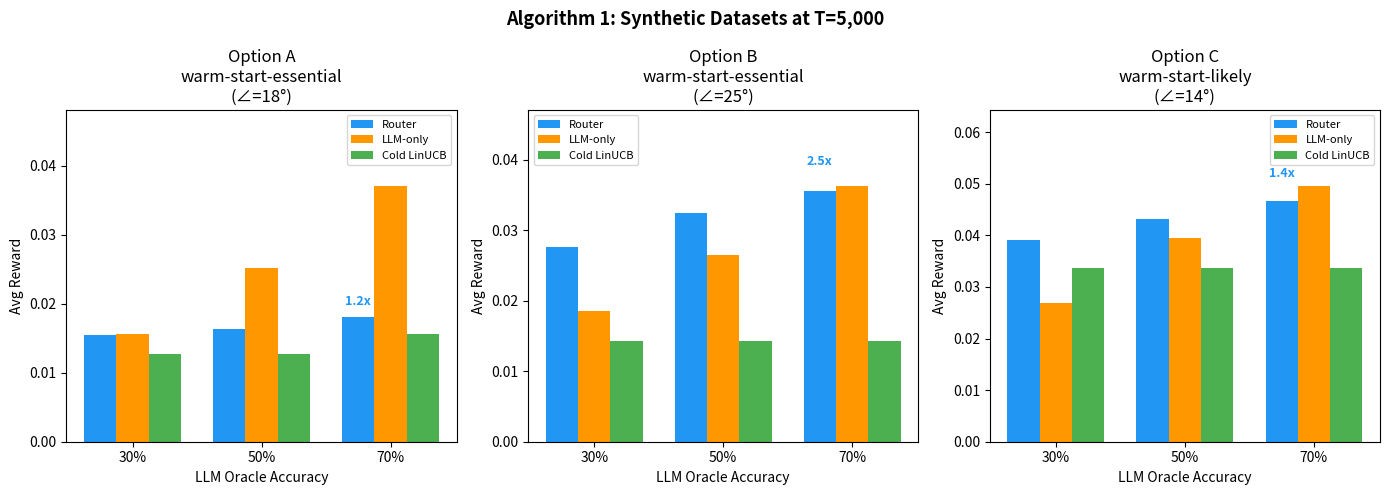
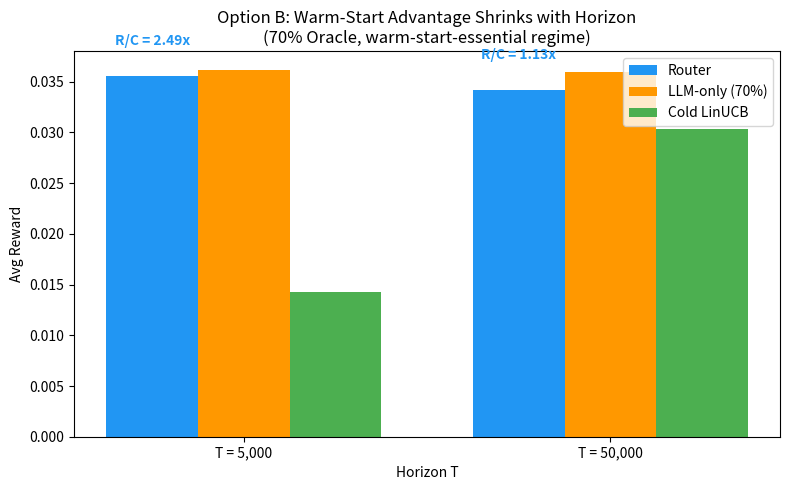

Write Python code to recreate these figures, in order.
"""
plot_synthetic_results.py — Visualize synthetic experiment results for the paper.

Creates figures showing:
1. Diagnostic table (which axes deviate per option)
2. Algorithm 1 performance comparison (T=5000)
3. Horizon effect (T=5000 vs T=50000 for Option B)
"""

import matplotlib.pyplot as plt
import numpy as np

# ================================================================
# ALL RESULTS (from experiments)
# ================================================================

# --- DIAGNOSTICS (T=5000) ---
diagnostics = {
    'Option A': {
        'desc': 'Anti-podal basis\n(d=100, K=200)',
        'alpha_hat': -1.00,
        'r_over_sqrtT': 1.10,
        'gap_heavy': True,
        'angle': 18,
        'regime': 'warm-start-essential',
        'axes_deviate': 3,
        'note': 'θ* norm (0.09) < noise (0.1)',
    },
    'Option B': {
        'desc': 'Hidden subspace\n(d=200, K=100, r=20)',
        'alpha_hat': -1.00,
        'r_over_sqrtT': 1.99,
        'gap_heavy': True,
        'angle': 25,
        'regime': 'warm-start-essential',
        'axes_deviate': 3,
        'note': 'Best demonstration',
    },
    'Option C': {
        'desc': 'Orthogonal arms\n(d=50, K=100, r=20)',
        'alpha_hat': -1.00,
        'r_over_sqrtT': 0.58,
        'gap_heavy': True,
        'angle': 14,
        'regime': 'warm-start-likely',
        'axes_deviate': 2,
        'note': 'Axis A saturates (r/√T<1)',
    },
}

# --- ALGORITHM 1 RESULTS (T=5000) ---
results_T5000 = {
    'Option A': {
        30: {'router': 0.0154, 'llm': 0.0156, 'cold': 0.0127},
        50: {'router': 0.0164, 'llm': 0.0252, 'cold': 0.0127},
        70: {'router': 0.0180, 'llm': 0.0370, 'cold': 0.0156},
    },
    'Option B': {
        30: {'router': 0.0276, 'llm': 0.0185, 'cold': 0.0143},
        50: {'router': 0.0324, 'llm': 0.0264, 'cold': 0.0143},
        70: {'router': 0.0356, 'llm': 0.0362, 'cold': 0.0143},
    },
    'Option C': {
        30: {'router': 0.0391, 'llm': 0.0268, 'cold': 0.0337},
        50: {'router': 0.0431, 'llm': 0.0395, 'cold': 0.0337},
        70: {'router': 0.0466, 'llm': 0.0495, 'cold': 0.0337},
    },
}

# --- ALGORITHM 1 RESULTS (T=50000) ---
results_T50000 = {
    'Option A': {
        30: {'router': 0.0328, 'llm': 0.0253, 'cold': 0.0341},
        50: {'router': 0.0328, 'llm': 0.0329, 'cold': 0.0341},
        70: {'router': 0.0329, 'llm': 0.0365, 'cold': 0.0341},
    },
    'Option B': {
        30: {'router': 0.0312, 'llm': 0.0292, 'cold': 0.0303},
        50: {'router': 0.0333, 'llm': 0.0338, 'cold': 0.0303},
        70: {'router': 0.0342, 'llm': 0.0360, 'cold': 0.0303},
    },
}


def print_summary_table():
    """Print a clean summary for the paper."""
    print("=" * 90)
    print("SYNTHETIC DATASET DIAGNOSTICS (T=5000)")
    print("=" * 90)
    print(f"{'Option':<12} {'α̂':<8} {'r̂/√T':<8} {'Gap':<8} {'∠ (°)':<8} {'Axes Dev.':<10} {'Regime'}")
    print("-" * 90)
    for name, d in diagnostics.items():
        gap_str = "heavy" if d['gap_heavy'] else "light"
        print(f"{name:<12} {d['alpha_hat']:<8.2f} {d['r_over_sqrtT']:<8.2f} {gap_str:<8} {d['angle']:<8} {d['axes_deviate']}/3       {d['regime']}")
    print()

    print("=" * 90)
    print("ALGORITHM 1 RESULTS — T=5000 (short horizon: warm-start helps)")
    print("=" * 90)
    print(f"{'Option':<12} {'LLM%':<6} {'Router':<10} {'LLM-only':<10} {'Cold':<10} {'Lift (R-C)':<12} {'R/C ratio'}")
    print("-" * 90)
    for opt in ['Option B', 'Option C', 'Option A']:
        for pct in [30, 50, 70]:
            r = results_T5000[opt][pct]
            lift = r['router'] - r['cold']
            ratio = r['router'] / r['cold'] if r['cold'] > 0 else float('inf')
            marker = " ★" if opt == 'Option B' and pct == 70 else ""
            print(f"{opt:<12} {pct}%   {r['router']:<10.4f} {r['llm']:<10.4f} {r['cold']:<10.4f} {lift:<+12.4f} {ratio:<.2f}x{marker}")
        print()

    print("=" * 90)
    print("ALGORITHM 1 RESULTS — T=50000 (long horizon: LinUCB catches up)")
    print("=" * 90)
    print(f"{'Option':<12} {'LLM%':<6} {'Router':<10} {'LLM-only':<10} {'Cold':<10} {'Lift (R-C)':<12} {'R/C ratio'}")
    print("-" * 90)
    for opt in ['Option B', 'Option A']:
        for pct in [30, 50, 70]:
            r = results_T50000[opt][pct]
            lift = r['router'] - r['cold']
            ratio = r['router'] / r['cold'] if r['cold'] > 0 else float('inf')
            print(f"{opt:<12} {pct}%   {r['router']:<10.4f} {r['llm']:<10.4f} {r['cold']:<10.4f} {lift:<+12.4f} {ratio:<.2f}x")
        print()

    print("=" * 90)
    print("KEY TAKEAWAYS FOR PAPER")
    print("=" * 90)
    print("""
1. DIAGNOSTICS PREDICT RESULTS:
   - Option B (3/3 deviate, warm-start-essential): 2.5x lift at T=5000 ★
   - Option C (2/3 deviate, Axis A saturates):     1.4x lift at T=5000
   - Option A (3/3 deviate BUT signal<noise):      ~1x (diagnostics right, but SNR too low)

2. HORIZON EFFECT (Option B):
   - T=5000:  Router=0.036, Cold=0.014 → 2.5x lift (LinUCB still exploring)
   - T=50000: Router=0.034, Cold=0.030 → 1.1x lift (LinUCB caught up)
   → Warm-start provides EARLY advantage; LinUCB converges eventually (as theory predicts)

3. ROUTER > LLM (the multiplication phenomenon):
   - Option B, 30% LLM, T=50000: Router=0.031 > LLM=0.029
   → Router beats BOTH the frozen LLM and helps LinUCB learn faster

4. NEGATIVE LIFT (Option A at T=50000):
   - Cold=0.034 > Router=0.033 → warm-start slightly HARMFUL
   → Predicted by: signal/noise < 1 means LLM routing adds noise to V_t
""")


def plot_algorithm1_comparison():
    """Bar chart comparing Router vs Cold vs LLM at T=5000."""
    fig, axes = plt.subplots(1, 3, figsize=(14, 5))

    options = ['Option A', 'Option B', 'Option C']
    colors = {'router': '#2196F3', 'llm': '#FF9800', 'cold': '#4CAF50'}

    for ax, opt in zip(axes, options):
        pcts = [30, 50, 70]
        x = np.arange(len(pcts))
        width = 0.25

        routers = [results_T5000[opt][p]['router'] for p in pcts]
        llms = [results_T5000[opt][p]['llm'] for p in pcts]
        colds = [results_T5000[opt][p]['cold'] for p in pcts]

        ax.bar(x - width, routers, width, label='Router', color=colors['router'])
        ax.bar(x, llms, width, label='LLM-only', color=colors['llm'])
        ax.bar(x + width, colds, width, label='Cold LinUCB', color=colors['cold'])

        ax.set_xlabel('LLM Oracle Accuracy')
        ax.set_ylabel('Avg Reward')
        ax.set_title(f'{opt}\n{diagnostics[opt]["regime"]}\n(∠={diagnostics[opt]["angle"]}°)')
        ax.set_xticks(x)
        ax.set_xticklabels(['30%', '50%', '70%'])
        ax.legend(fontsize=8)
        ax.set_ylim(0, max(max(routers), max(llms), max(colds)) * 1.3)

        # Add lift annotation for 70%
        lift = results_T5000[opt][70]['router'] / results_T5000[opt][70]['cold']
        ax.annotate(f'{lift:.1f}x', xy=(2 - width, routers[2]),
                   xytext=(2 - width, routers[2] * 1.1),
                   ha='center', fontsize=9, fontweight='bold', color='#2196F3')

    plt.suptitle('Algorithm 1: Synthetic Datasets at T=5,000', fontsize=13, fontweight='bold')
    plt.tight_layout()
    plt.savefig('fig_synthetic_T5000.png', dpi=150, bbox_inches='tight')
    plt.close()
    print("Saved: fig_synthetic_T5000.png")


def plot_horizon_effect():
    """Show how the lift shrinks as T grows (Option B)."""
    fig, ax = plt.subplots(figsize=(8, 5))

    # Option B, 70% oracle
    T_values = [5000, 50000]
    router_vals = [results_T5000['Option B'][70]['router'], results_T50000['Option B'][70]['router']]
    cold_vals = [results_T5000['Option B'][70]['cold'], results_T50000['Option B'][70]['cold']]
    llm_vals = [results_T5000['Option B'][70]['llm'], results_T50000['Option B'][70]['llm']]

    x = np.arange(len(T_values))
    width = 0.25

    ax.bar(x - width, router_vals, width, label='Router', color='#2196F3')
    ax.bar(x, llm_vals, width, label='LLM-only (70%)', color='#FF9800')
    ax.bar(x + width, cold_vals, width, label='Cold LinUCB', color='#4CAF50')

    ax.set_xlabel('Horizon T')
    ax.set_ylabel('Avg Reward')
    ax.set_title('Option B: Warm-Start Advantage Shrinks with Horizon\n(70% Oracle, warm-start-essential regime)')
    ax.set_xticks(x)
    ax.set_xticklabels(['T = 5,000', 'T = 50,000'])
    ax.legend()

    # Annotate lifts
    for i, T in enumerate(T_values):
        lift = router_vals[i] / cold_vals[i]
        ax.annotate(f'R/C = {lift:.2f}x', xy=(i - width, router_vals[i]),
                   xytext=(i - width, router_vals[i] + 0.003),
                   ha='center', fontsize=10, fontweight='bold', color='#2196F3')

    plt.tight_layout()
    plt.savefig('fig_horizon_effect.png', dpi=150, bbox_inches='tight')
    plt.close()
    print("Saved: fig_horizon_effect.png")


def plot_diagnostics_table():
    """Create a visual table of diagnostics."""
    fig, ax = plt.subplots(figsize=(10, 3.5))
    ax.axis('off')

    col_labels = ['Option', 'α̂ (Axis B)', 'r̂/√T (Axis A)', 'Gap (Axis C)', '∠ subspace', 'Regime', 'Lift @T=5K']
    row_data = []
    for name, d in diagnostics.items():
        lift_70 = results_T5000[name][70]['router'] / results_T5000[name][70]['cold']
        row_data.append([
            name,
            f"{d['alpha_hat']:.2f} ✓",
            f"{d['r_over_sqrtT']:.2f} {'✓' if d['r_over_sqrtT'] >= 1 else '✗'}",
            f"heavy ✓",
            f"{d['angle']}°",
            d['regime'],
            f"{lift_70:.2f}x"
        ])

    table = ax.table(cellText=row_data, colLabels=col_labels, loc='center', cellLoc='center')
    table.auto_set_font_size(False)
    table.set_fontsize(10)
    table.scale(1.2, 1.8)

    # Color cells
    for i in range(len(row_data)):
        for j in range(len(col_labels)):
            cell = table[i+1, j]
            if '✓' in str(row_data[i][j]):
                cell.set_facecolor('#e8f5e9')
            elif '✗' in str(row_data[i][j]):
                cell.set_facecolor('#ffebee')

    ax.set_title('Pre-Runtime Diagnostics: Synthetic Datasets (T=5,000)', fontsize=12, fontweight='bold', pad=20)
    plt.tight_layout()
    plt.savefig('fig_diagnostics_table.png', dpi=150, bbox_inches='tight')
    plt.close()
    print("Saved: fig_diagnostics_table.png")


if __name__ == '__main__':
    print_summary_table()
    print("\nGenerating figures...")
    plot_algorithm1_comparison()
    plot_horizon_effect()
    plot_diagnostics_table()
    print("\nDone!")
